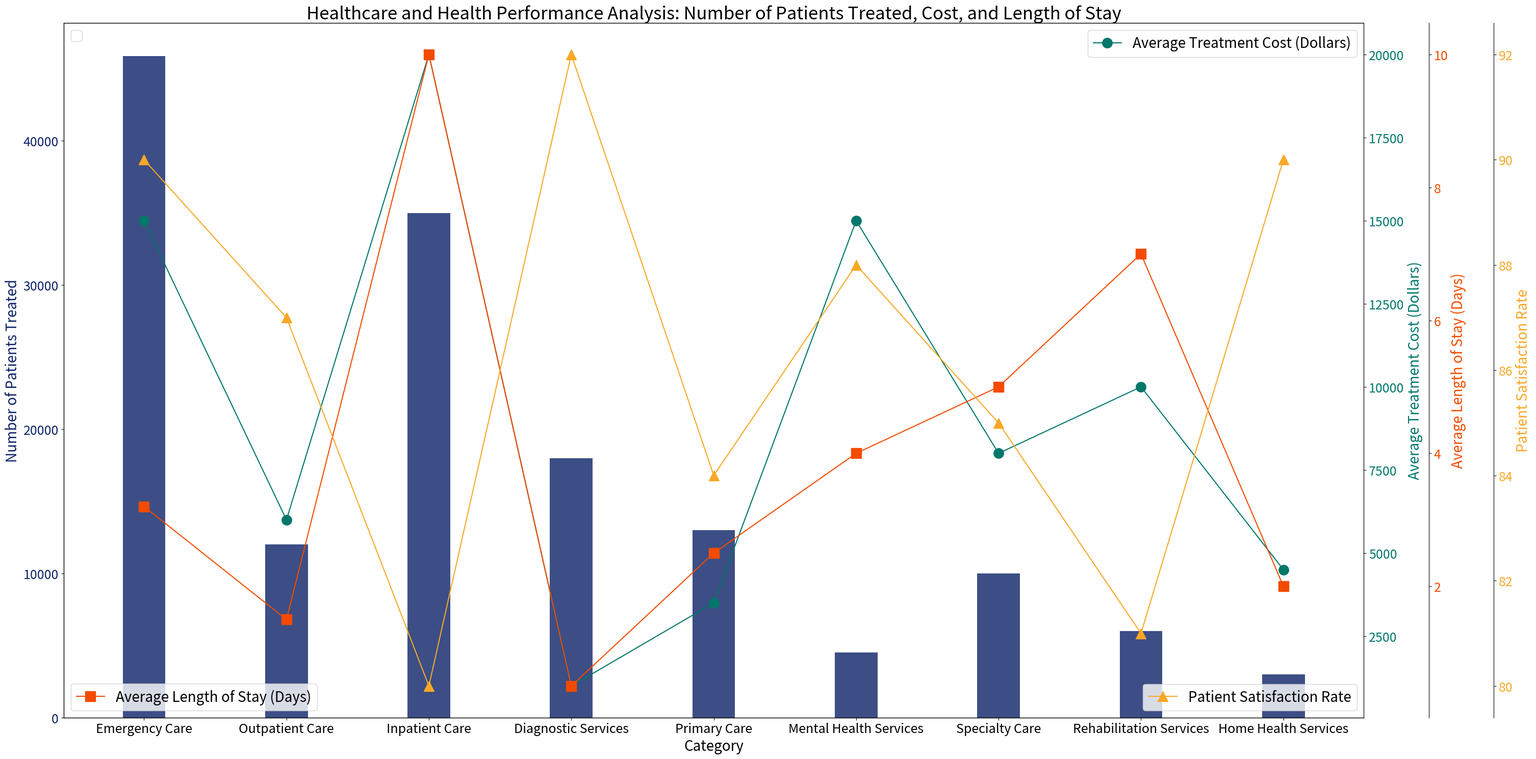

The matplotlib source for this figure: (Note: this script raises an exception after producing the figure.)

import numpy as np
import matplotlib.pyplot as plt

data_labels = ['Average Treatment Cost (Dollars)','Average Length of Stay (Days)','Patient Satisfaction Rate']
line_labels = ['Emergency Care', 'Outpatient Care', 'Inpatient Care', 'Diagnostic Services', 'Primary Care', 'Mental Health Services', 'Specialty Care', 'Rehabilitation Services', 'Home Health Services']
data = np.array([[45888, 15000, 3.2, 90], [12000, 6000, 1.5, 87], [35000, 20000, 10, 80], 
[18000, 1000, 0.5, 92], [13000, 3500, 2.5, 84], [4500, 15000, 4, 88], [10000, 8000, 5, 85], 
[6000, 10000, 7, 81], [3000, 4500, 2, 90]])

fig = plt.figure(figsize=(30, 15))
ax1 = fig.add_subplot(111)
ax1.bar(line_labels, data[:,0], color='#0b2267', width=0.3, alpha=0.8)
ax1.set_xlabel('Category', fontsize=20)
ax1.set_ylabel('Number of Patients Treated', fontsize=20, color='#0b2267')
ax1.tick_params(axis='y', labelcolor='#0b2267')

ax2 = ax1.twinx()
ax2.plot(line_labels, data[:,1], '-o', color='#00776b', ms=14, label='Average Treatment Cost (Dollars)')
ax2.set_ylabel('Average Treatment Cost (Dollars)', fontsize=20, color='#00776b')
ax2.tick_params(axis='y', labelcolor='#00776b')

ax3 = ax1.twinx()
ax3.spines['right'].set_position(('axes', 1.05))
ax3.plot(line_labels, data[:,2], '-s', color='#f34b00', ms=14, label='Average Length of Stay (Days)')
ax3.set_ylabel('Average Length of Stay (Days)', fontsize=20, color='#f34b00')
ax3.tick_params(axis='y', labelcolor='#f34b00')

ax4 = ax1.twinx()
ax4.spines['right'].set_position(('axes', 1.1))
ax4.plot(line_labels, data[:,3], '-^', color='#f9a826', ms=14, label='Patient Satisfaction Rate')
ax4.set_ylabel('Patient Satisfaction Rate', fontsize=20, color='#f9a826')
ax4.tick_params(axis='y', labelcolor='#f9a826')

ax1.set_title('Healthcare and Health Performance Analysis: Number of Patients Treated, Cost, and Length of Stay', fontsize=25)
ax1.legend(loc='upper left', fontsize=20)
ax2.legend(loc='upper right', fontsize=20)
ax3.legend(loc='lower left', fontsize=20)
ax4.legend(loc='lower right', fontsize=20)

for ax in [ax1, ax2, ax3, ax4]:
    ax.tick_params(labelsize=18)
    
plt.autoscale()
plt.tight_layout()
plt.savefig('/cpfs01/user/yehancheng/workspace/datasets/SimChartV2/demo/multi-axes/png/28_2023122270030.png')
plt.clf()
